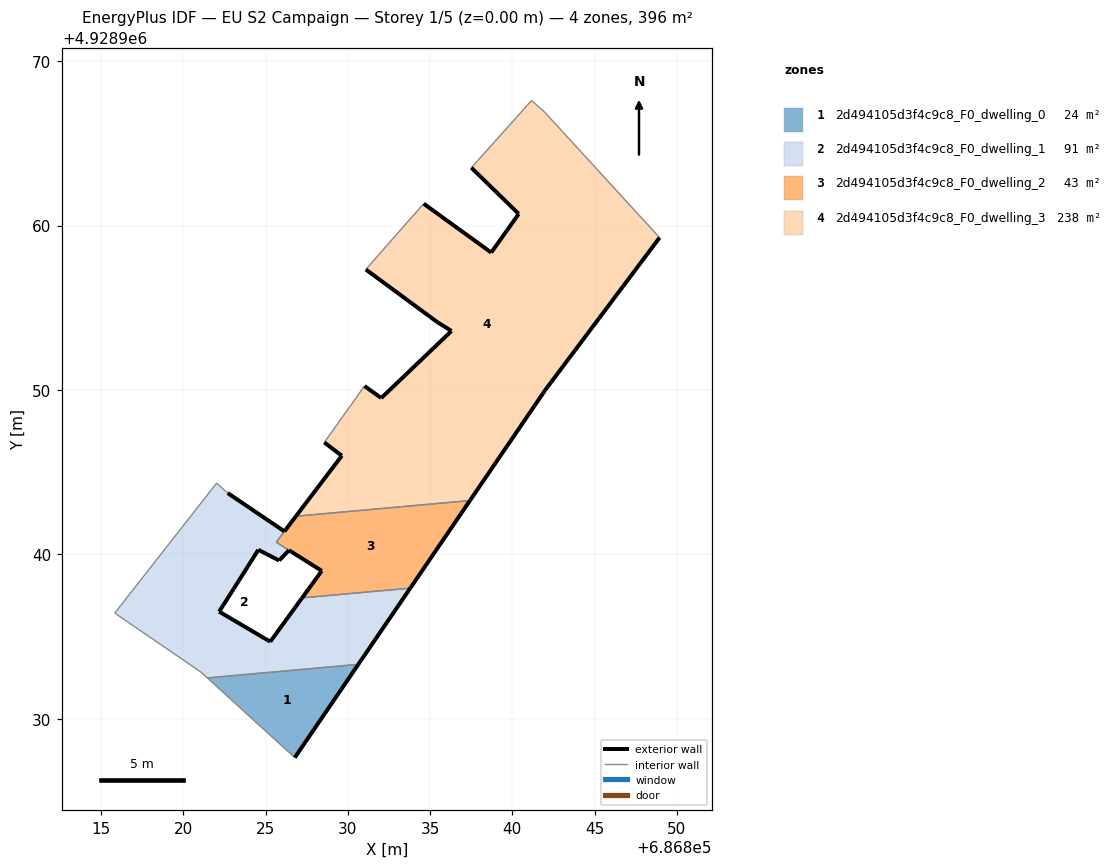
=== STOREY PLAN SPEC (per zone: floor XY polygon, exterior-wall plan segments, windows/doors) ===
zone 1: 2d494105d3f4c9c8_F0_dwelling_0  (24.5 m²)
  floor: (686826.77, 4928927.64) (686830.64, 4928933.32) (686821.45, 4928932.49)
  exterior wall: (686830.64, 4928933.32) – (686826.77, 4928927.64)  [6.9 m]
  interior walls: 2
zone 2: 2d494105d3f4c9c8_F0_dwelling_1  (90.9 m²)
  floor: (686830.64, 4928933.32) (686833.79, 4928937.95) (686827.22, 4928937.36) (686825.28, 4928934.69) (686822.17, 4928936.52) (686822.43, 4928936.93) (686823.05, 4928937.90) (686824.55, 4928940.28) (686825.82, 4928939.63) (686826.42, 4928940.25) (686826.42, 4928940.25) (686825.64, 4928940.74) (686826.14, 4928941.40) (686826.14, 4928941.41) (686822.69, 4928943.73) (686822.02, 4928944.34) (686819.95, 4928941.71) (686819.29, 4928940.86) (686815.82, 4928936.43) (686815.95, 4928936.34) (686821.05, 4928932.85) (686821.45, 4928932.49)
  exterior wall: (686822.69, 4928943.73) – (686826.14, 4928941.41)  [4.2 m]
  exterior wall: (686826.14, 4928941.41) – (686826.14, 4928941.40)  [0.0 m]
  exterior wall: (686826.42, 4928940.25) – (686826.42, 4928940.25)  [0.0 m]
  exterior wall: (686826.42, 4928940.25) – (686825.82, 4928939.63)  [0.9 m]
  exterior wall: (686825.82, 4928939.63) – (686824.55, 4928940.28)  [1.4 m]
  exterior wall: (686824.55, 4928940.28) – (686823.05, 4928937.90)  [2.8 m]
  exterior wall: (686823.05, 4928937.90) – (686822.43, 4928936.93)  [1.2 m]
  exterior wall: (686822.43, 4928936.93) – (686822.17, 4928936.52)  [0.5 m]
  exterior wall: (686822.17, 4928936.52) – (686825.28, 4928934.69)  [3.6 m]
  exterior wall: (686825.28, 4928934.69) – (686827.22, 4928937.36)  [3.3 m]
  exterior wall: (686833.79, 4928937.95) – (686830.64, 4928933.32)  [5.6 m]
  interior walls: 11
zone 3: 2d494105d3f4c9c8_F0_dwelling_2  (42.9 m²)
  floor: (686833.79, 4928937.95) (686837.42, 4928943.28) (686826.84, 4928942.33) (686826.23, 4928941.52) (686826.14, 4928941.40) (686825.64, 4928940.74) (686826.42, 4928940.25) (686826.55, 4928940.17) (686828.41, 4928939.00) (686827.22, 4928937.36)
  exterior wall: (686826.55, 4928940.17) – (686826.42, 4928940.25)  [0.2 m]
  exterior wall: (686826.14, 4928941.40) – (686826.23, 4928941.52)  [0.1 m]
  exterior wall: (686826.23, 4928941.52) – (686826.84, 4928942.33)  [1.0 m]
  exterior wall: (686837.42, 4928943.28) – (686833.79, 4928937.95)  [6.4 m]
  exterior wall: (686827.22, 4928937.36) – (686828.41, 4928939.00)  [2.0 m]
  exterior wall: (686828.41, 4928939.00) – (686826.55, 4928940.17)  [2.2 m]
  interior walls: 4
zone 4: 2d494105d3f4c9c8_F0_dwelling_3  (238.1 m²)
  floor: (686841.87, 4928949.80) (686841.99, 4928949.98) (686848.96, 4928959.27) (686841.96, 4928966.91) (686841.17, 4928967.61) (686837.51, 4928963.52) (686840.39, 4928960.71) (686838.72, 4928958.36) (686834.61, 4928961.33) (686833.31, 4928959.86) (686831.09, 4928957.33) (686835.42, 4928954.14) (686836.30, 4928953.59) (686832.03, 4928949.51) (686831.01, 4928950.25) (686828.57, 4928946.82) (686829.63, 4928946.00) (686826.84, 4928942.33) (686837.42, 4928943.28)
  exterior wall: (686831.01, 4928950.25) – (686832.03, 4928949.51)  [1.3 m]
  exterior wall: (686832.03, 4928949.51) – (686836.30, 4928953.59)  [5.9 m]
  exterior wall: (686836.30, 4928953.59) – (686835.42, 4928954.14)  [1.0 m]
  exterior wall: (686835.42, 4928954.14) – (686831.09, 4928957.33)  [5.4 m]
  exterior wall: (686834.61, 4928961.33) – (686838.72, 4928958.36)  [5.1 m]
  exterior wall: (686838.72, 4928958.36) – (686840.39, 4928960.71)  [2.9 m]
  exterior wall: (686840.39, 4928960.71) – (686837.51, 4928963.52)  [4.0 m]
  exterior wall: (686848.96, 4928959.27) – (686841.99, 4928949.98)  [11.6 m]
  exterior wall: (686841.99, 4928949.98) – (686841.87, 4928949.80)  [0.2 m]
  exterior wall: (686841.87, 4928949.80) – (686837.42, 4928943.28)  [7.9 m]
  exterior wall: (686826.84, 4928942.33) – (686829.63, 4928946.00)  [4.6 m]
  exterior wall: (686829.63, 4928946.00) – (686828.57, 4928946.82)  [1.3 m]
  interior walls: 7

=== DERIVED (storey summary) ===
Building: EU S2 Campaign
Storey: 1 of 5  (floor level z = 0.00 m)
Storey gross floor area: 396.3 m²
Zones on this storey: 4
  - 2d494105d3f4c9c8_F0_dwelling_0: floor 24.5 m²; exterior wall 6.9 m (20.6 m²); WWR 0.0%
  - 2d494105d3f4c9c8_F0_dwelling_1: floor 90.9 m²; exterior wall 23.4 m (70.2 m²); WWR 0.0%
  - 2d494105d3f4c9c8_F0_dwelling_2: floor 42.9 m²; exterior wall 12.0 m (36.0 m²); WWR 0.0%
  - 2d494105d3f4c9c8_F0_dwelling_3: floor 238.1 m²; exterior wall 51.2 m (153.7 m²); WWR 0.0%
Zone adjacency (shared interzone walls):
  - 2d494105d3f4c9c8_F0_dwelling_0 ↔ 2d494105d3f4c9c8_F0_dwelling_1
  - 2d494105d3f4c9c8_F0_dwelling_1 ↔ 2d494105d3f4c9c8_F0_dwelling_2
  - 2d494105d3f4c9c8_F0_dwelling_2 ↔ 2d494105d3f4c9c8_F0_dwelling_3